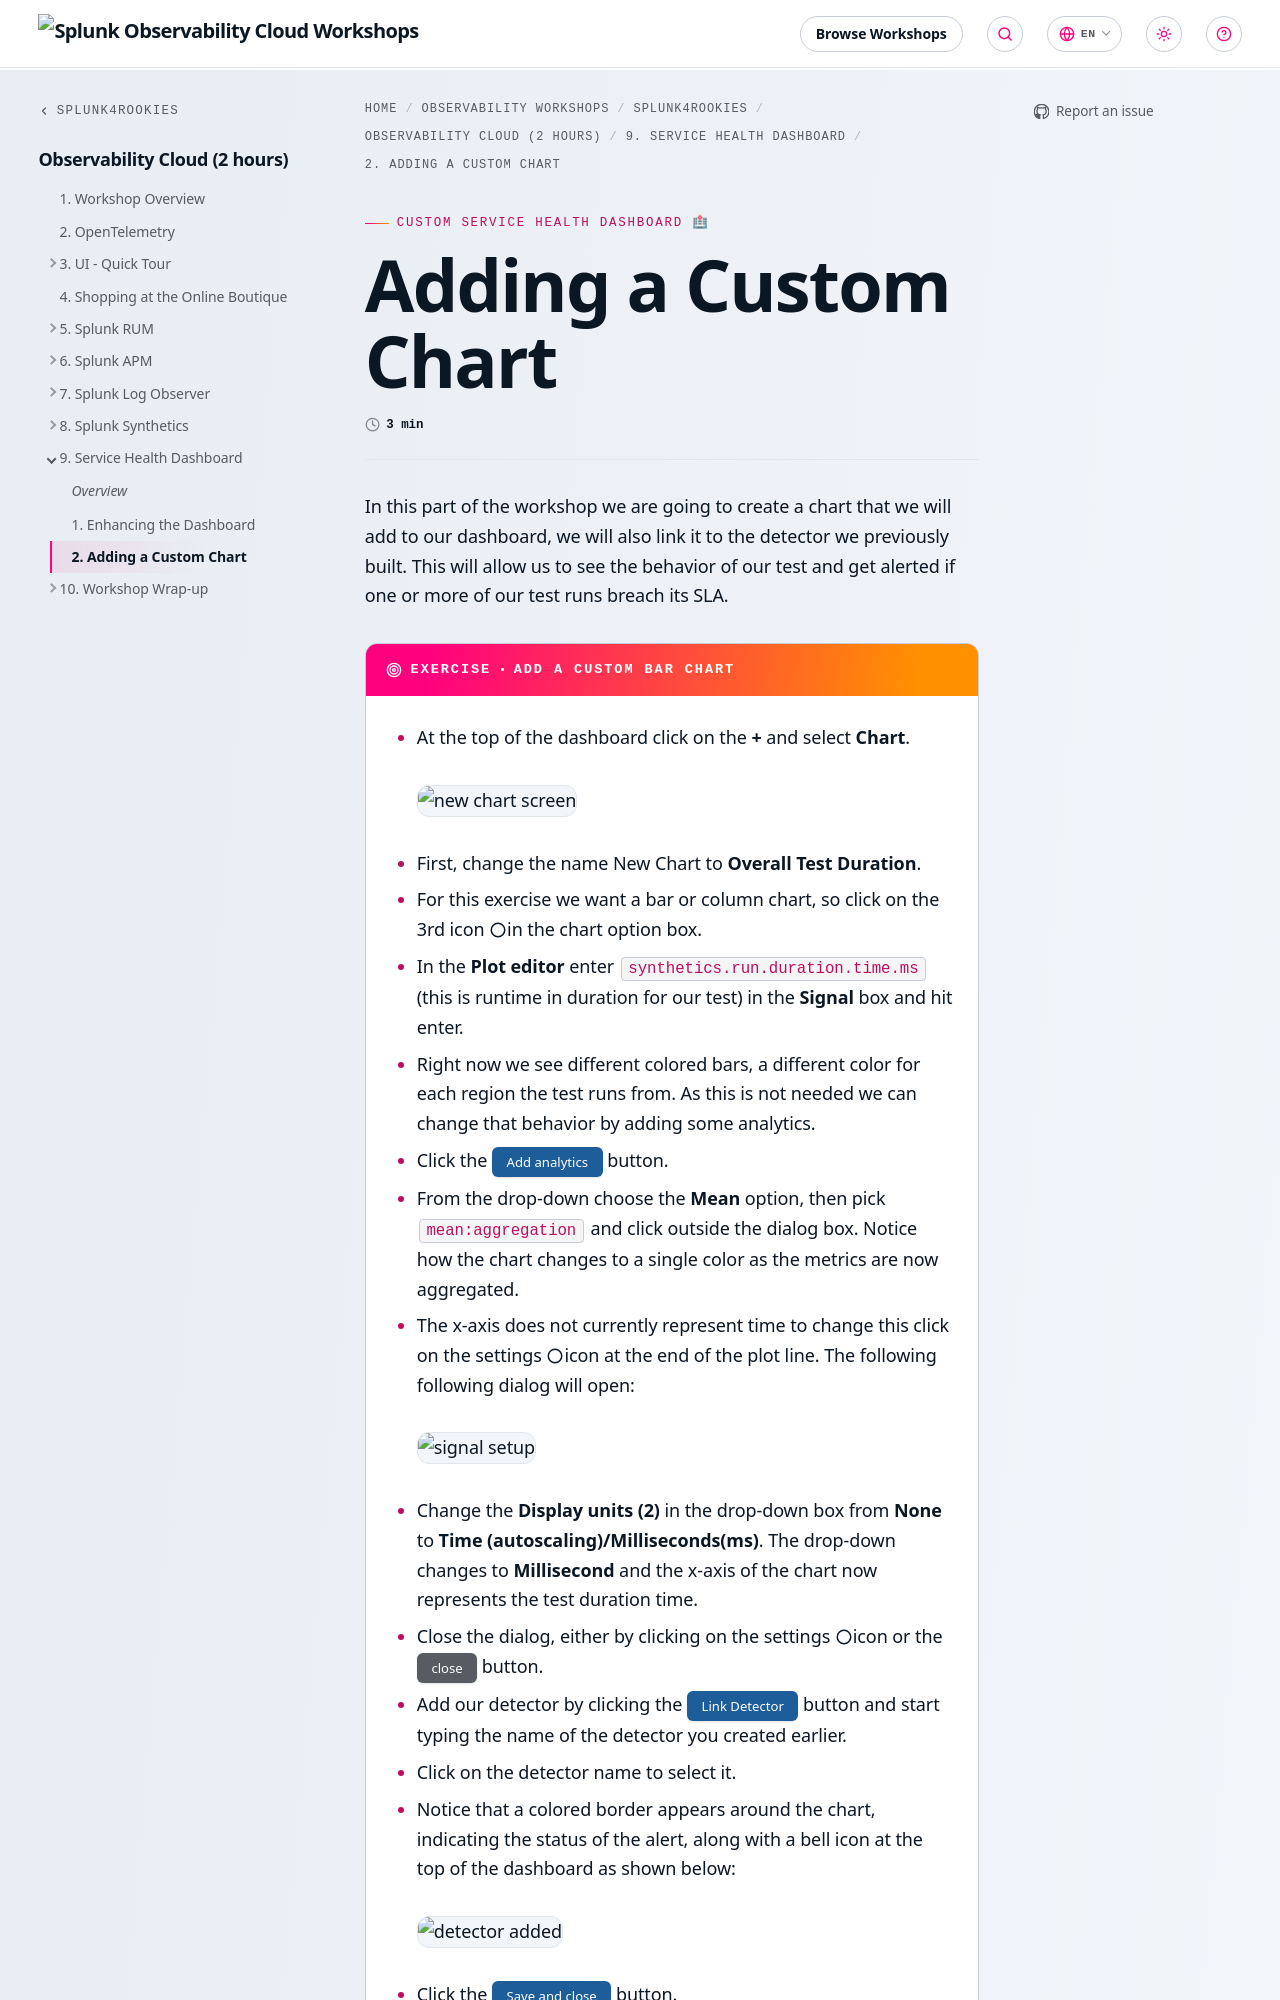

repository: splunk/observability-workshop · page: en/splunk4rookies/observability-cloud/9-custom-dashboard/3-custom-chart/index.html · generator: mkdocs

---
title: Adding a Custom Chart
linkTitle: 2. Adding a Custom Chart
weight: 3
---

In this part of the workshop we are going to create a chart that we will add to our dashboard, we will also link it to the detector we previously built. This will allow us to see the behavior of our test and get alerted if one or more of our test runs breach its SLA.

{{% exercise title="Add a custom bar chart" %}}
